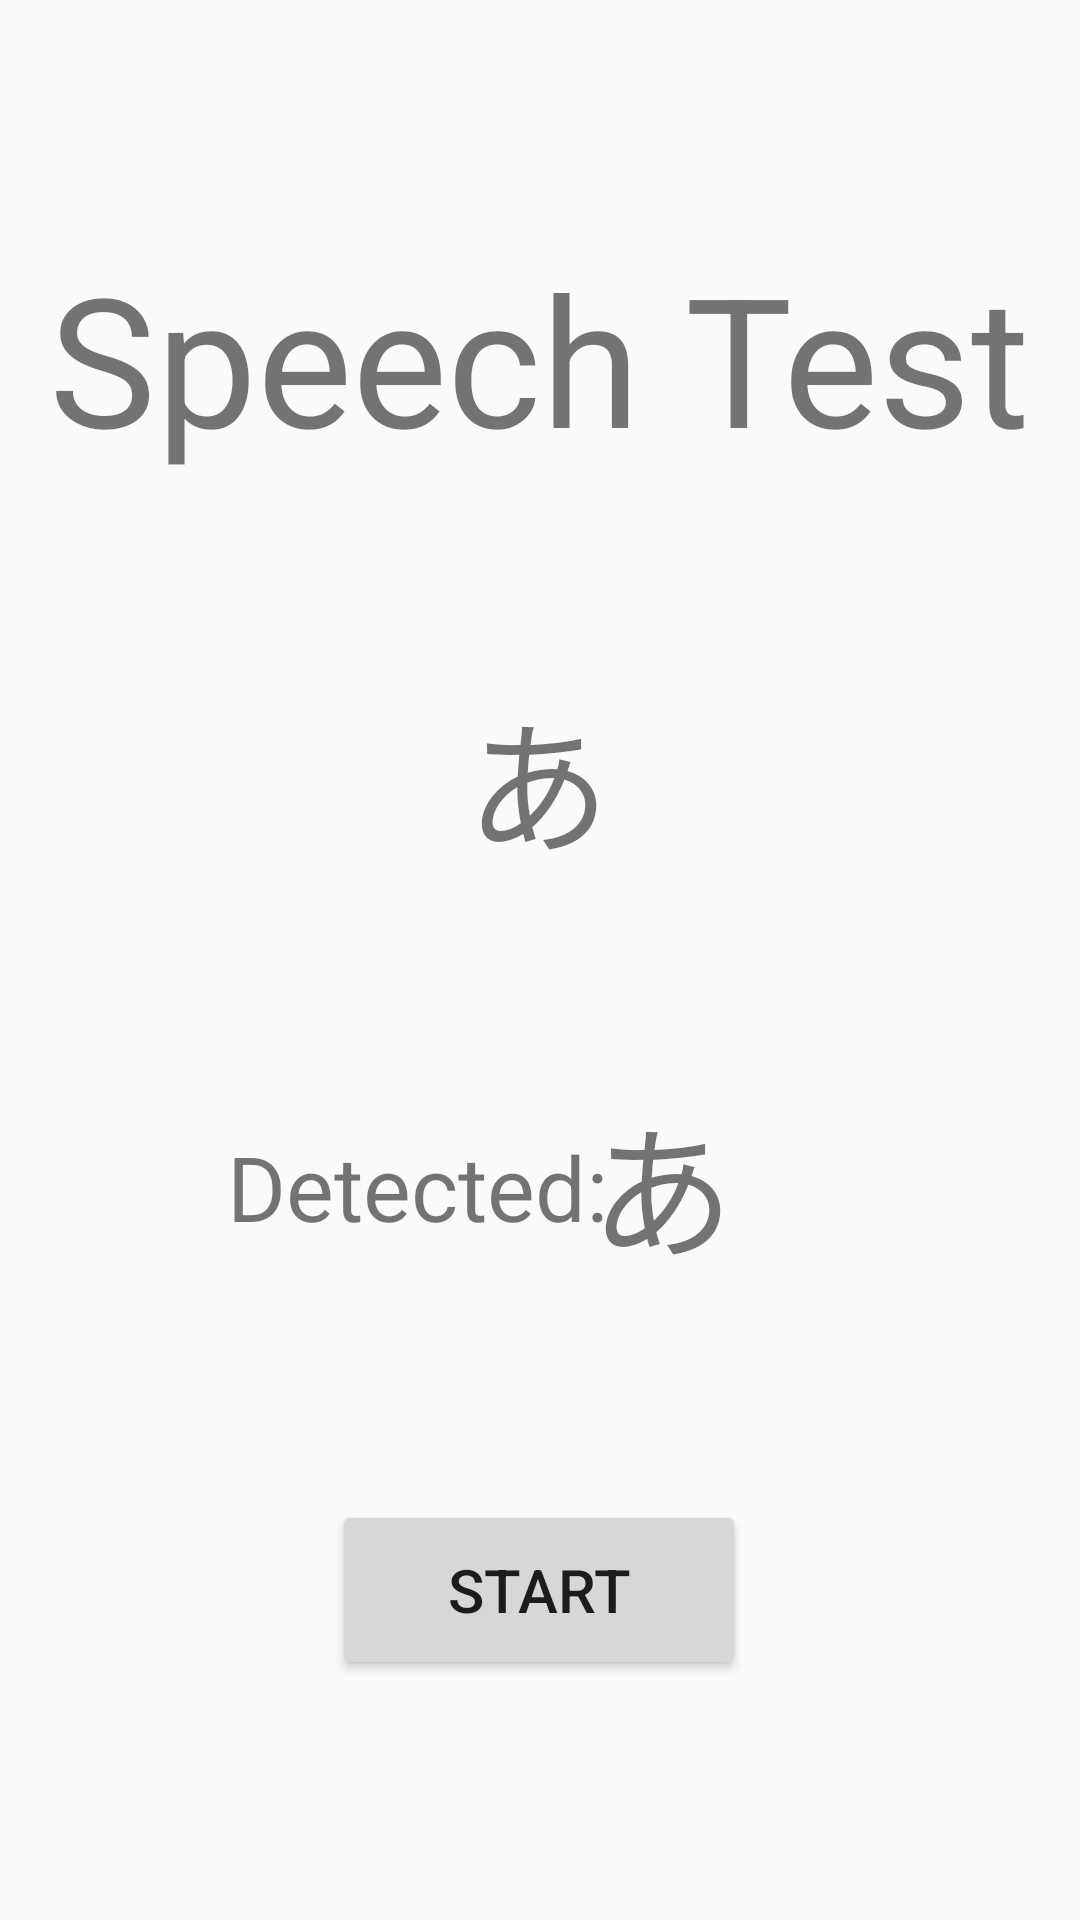

This screen was rendered from an Android layout file. Write that file and the resources it references.
<!-- AndroidManifest.xml: application theme Theme.JapaneseApp -->
<!-- res/layout/activity_test.xml -->
<?xml version="1.0" encoding="utf-8"?>
<androidx.constraintlayout.widget.ConstraintLayout xmlns:android="http://schemas.android.com/apk/res/android"
    xmlns:app="http://schemas.android.com/apk/res-auto"
    xmlns:tools="http://schemas.android.com/tools"
    android:layout_width="match_parent"
    android:layout_height="match_parent"
    tools:context=".TestActivity">

    <TextView
        android:id="@+id/textView"
        android:layout_width="wrap_content"
        android:layout_height="wrap_content"
        android:text="Speech Test"
        android:textSize="60sp"
        app:layout_constraintBottom_toBottomOf="parent"
        app:layout_constraintEnd_toEndOf="parent"
        app:layout_constraintHorizontal_bias="0.498"
        app:layout_constraintStart_toStartOf="parent"
        app:layout_constraintTop_toTopOf="parent"
        app:layout_constraintVertical_bias="0.141" />

    <TextView
        android:id="@+id/Question"
        android:layout_width="wrap_content"
        android:layout_height="wrap_content"
        android:text="あ"
        android:textSize="48sp"
        app:layout_constraintBottom_toBottomOf="parent"
        app:layout_constraintEnd_toEndOf="parent"
        app:layout_constraintHorizontal_bias="0.498"
        app:layout_constraintStart_toStartOf="parent"
        app:layout_constraintTop_toTopOf="parent"
        app:layout_constraintVertical_bias="0.394" />

    <TextView
        android:id="@+id/DetectedText"
        android:layout_width="wrap_content"
        android:layout_height="wrap_content"
        android:text="あ"
        android:textSize="48sp"
        app:layout_constraintBottom_toBottomOf="parent"
        app:layout_constraintEnd_toEndOf="parent"
        app:layout_constraintHorizontal_bias="0.63"
        app:layout_constraintStart_toStartOf="parent"
        app:layout_constraintTop_toTopOf="parent"
        app:layout_constraintVertical_bias="0.631" />

    <TextView
        android:id="@+id/textView6"
        android:layout_width="wrap_content"
        android:layout_height="wrap_content"
        android:text="Detected:"
        android:textSize="30sp"
        app:layout_constraintBottom_toBottomOf="parent"
        app:layout_constraintEnd_toEndOf="parent"
        app:layout_constraintHorizontal_bias="0.325"
        app:layout_constraintStart_toStartOf="parent"
        app:layout_constraintTop_toTopOf="parent"
        app:layout_constraintVertical_bias="0.626" />

    <Button
        android:id="@+id/btn_Start"
        android:layout_width="138dp"
        android:layout_height="60dp"
        android:layout_marginBottom="80dp"
        android:text="START"
        android:textSize="20sp"
        app:layout_constraintBottom_toBottomOf="parent"
        app:layout_constraintEnd_toEndOf="parent"
        app:layout_constraintHorizontal_bias="0.498"
        app:layout_constraintStart_toStartOf="parent" />
</androidx.constraintlayout.widget.ConstraintLayout>
<!-- resources referenced by this layout -->
<resources>
  <style name="Theme.JapaneseApp" parent="Theme.AppCompat.Light.NoActionBar">
          
          <item name="colorPrimary">@color/purple_500</item>
          <item name="colorPrimaryVariant">@color/purple_700</item>
          <item name="colorOnPrimary">@color/white</item>
          
          <item name="colorSecondary">@color/teal_200</item>
          <item name="colorSecondaryVariant">@color/teal_700</item>
          <item name="colorOnSecondary">@color/black</item>
          
          <item name="android:statusBarColor" tools:targetApi="l">?attr/colorPrimaryVariant</item>
          
      </style>
  <!-- not gathered from this repository: default colours our renderer supplied (Android Studio template values) -->
  <color name="purple_500">#FF6200EE</color>
  <color name="purple_700">#FF3700B3</color>
  <color name="teal_200">#FF03DAC5</color>
  <color name="teal_700">#FF018786</color>
  <color name="black">#FF000000</color>
  <color name="white">#FFFFFFFF</color>
</resources>
